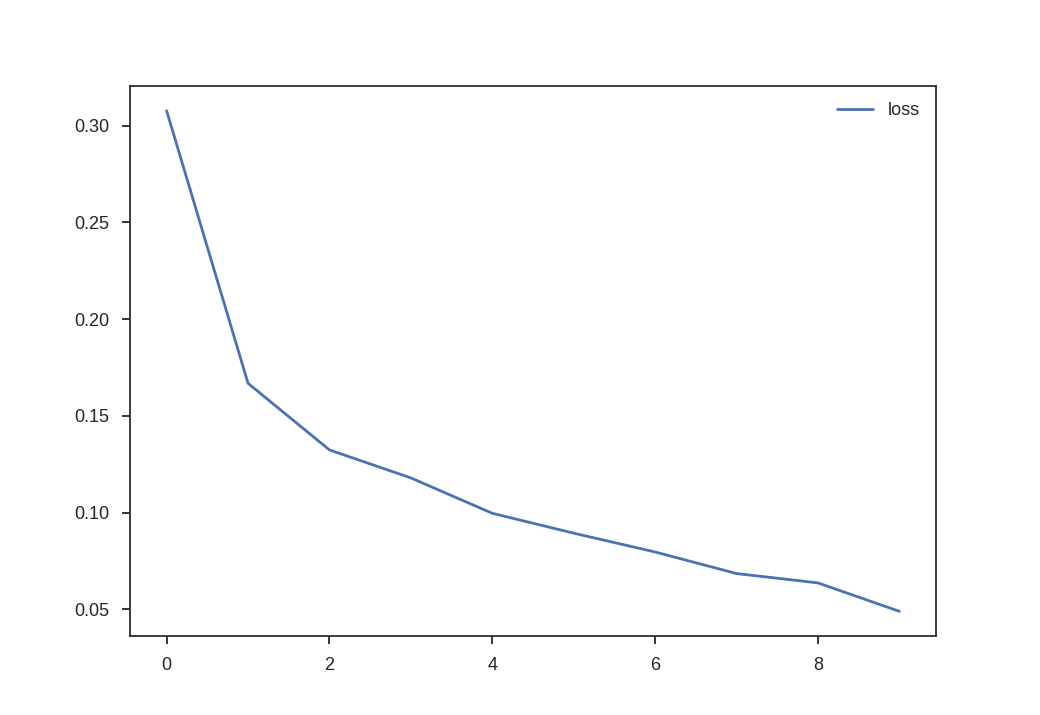

The table this chart was drawn from, first rows:
epochs, loss
0, 0.3077
1, 0.1668
2, 0.1324
3, 0.1179
4, 0.09963
5, 0.08936
6, 0.07963
7, 0.06849
8, 0.06365
9, 0.04896
